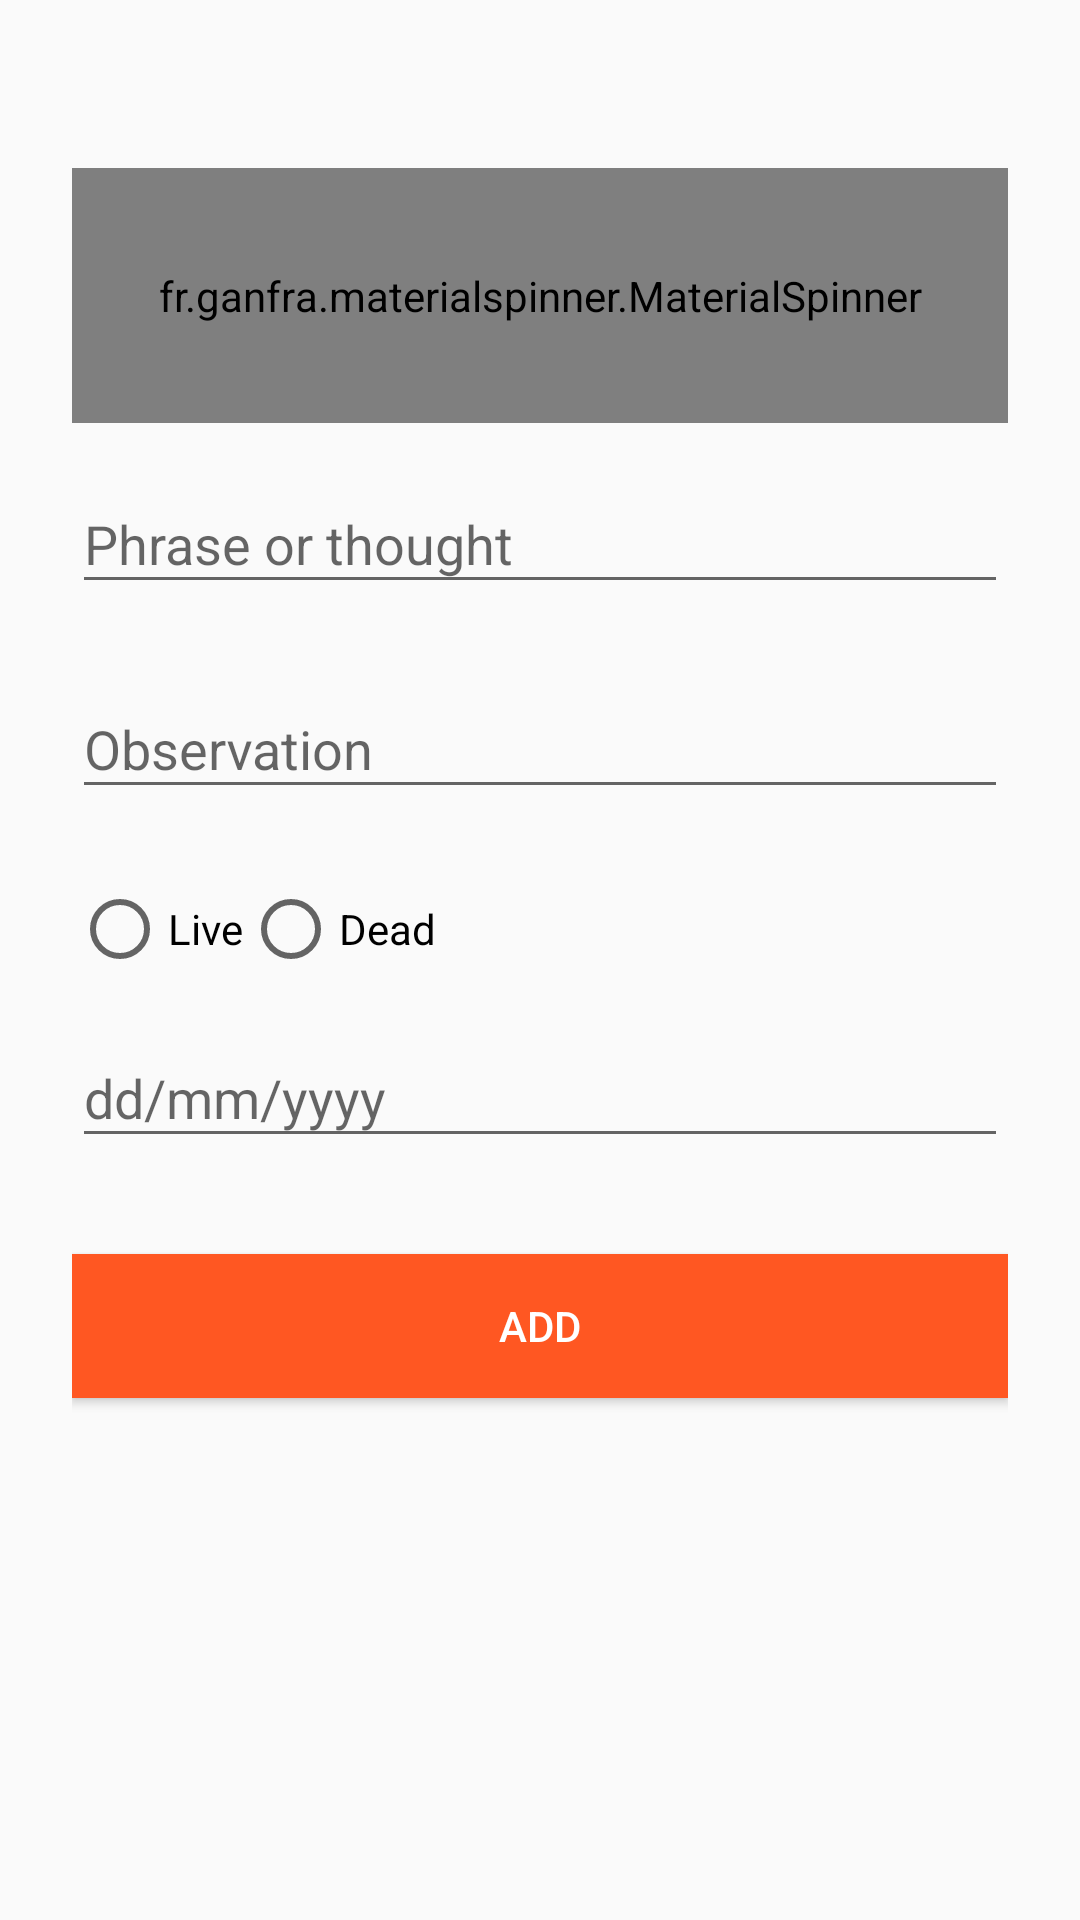

Produce the Android XML layout that renders to this screen, including the resource entries it uses.
<!-- AndroidManifest.xml: application theme AppTheme -->
<!-- res/layout/fragment_register_record.xml -->
<ScrollView xmlns:android="http://schemas.android.com/apk/res/android"
            xmlns:app="http://schemas.android.com/apk/res-auto"
            xmlns:tools="http://schemas.android.com/tools"
            android:id="@+id/ScrollView01"
            android:layout_width="match_parent"
            android:layout_height="match_parent"
            android:fillViewport="true"
            tools:context="pmoreira.kikayon.view.fragment.RegisterRecordFragment">

    <LinearLayout
        android:layout_width="match_parent"
        android:layout_height="match_parent"
        android:orientation="vertical">

        <LinearLayout
            android:layout_width="match_parent"
            android:layout_height="match_parent"
            android:orientation="vertical"
            android:paddingLeft="24dp"
            android:paddingRight="24dp"
            android:paddingTop="56dp">

            <fr.ganfra.materialspinner.MaterialSpinner
                android:id="@+id/input_login"
                android:layout_width="match_parent"
                android:layout_height="@dimen/fragment_register_login_size"
                app:ms_alignLabels="true"
                app:ms_arrowSize="16dp"
                app:ms_floatingLabelColor="@color/accent"
                app:ms_floatingLabelText="login"
                app:ms_highlightColor="@color/accent"
                app:ms_hint="Login"
                app:ms_multiline="false"/>

            <android.support.design.widget.TextInputLayout
                android:layout_width="match_parent"
                android:layout_height="wrap_content"
                android:layout_marginBottom="8dp"
                android:layout_marginTop="8dp">

                <android.support.design.widget.TextInputEditText
                    android:id="@+id/input_description"
                    android:layout_width="match_parent"
                    android:layout_height="wrap_content"
                    android:hint="Phrase or thought"/>
            </android.support.design.widget.TextInputLayout>

            <android.support.design.widget.TextInputLayout
                android:layout_width="match_parent"
                android:layout_height="wrap_content"
                android:layout_marginBottom="8dp"
                android:layout_marginTop="8dp">

                <EditText
                    android:id="@+id/input_obs"
                    android:layout_width="match_parent"
                    android:layout_height="wrap_content"
                    android:hint="Observation"/>
            </android.support.design.widget.TextInputLayout>

            <RadioGroup xmlns:android="http://schemas.android.com/apk/res/android"
                        android:id="@+id/radio_group"
                        android:layout_width="fill_parent"
                        android:layout_height="wrap_content"
                        android:layout_marginTop="16dp"
                        android:orientation="horizontal">

                <RadioButton
                    android:id="@+id/radio_live"
                    android:layout_width="wrap_content"
                    android:layout_height="wrap_content"
                    android:text="Live"/>

                <RadioButton
                    android:id="@+id/radio_dead"
                    android:layout_width="wrap_content"
                    android:layout_height="wrap_content"
                    android:onClick="onRadioButtonClicked"
                    android:text="Dead"/>
            </RadioGroup>

            <android.support.design.widget.TextInputLayout
                android:layout_width="match_parent"
                android:layout_height="wrap_content"
                android:layout_marginBottom="8dp"
                android:layout_marginTop="8dp">

                <android.support.design.widget.TextInputEditText
                    android:id="@+id/input_date"
                    android:layout_width="match_parent"
                    android:layout_height="wrap_content"
                    android:focusable="false"
                    android:hint="dd/mm/yyyy"/>
            </android.support.design.widget.TextInputLayout>

            <android.support.v7.widget.AppCompatButton
                android:id="@+id/btn_new_record"
                android:layout_width="match_parent"
                android:layout_height="wrap_content"
                android:layout_marginBottom="24dp"
                android:layout_marginTop="24dp"
                android:background="@color/accent"
                android:padding="12dp"
                android:text="Add"
                android:textColor="#FFF"/>

        </LinearLayout>
    </LinearLayout>
</ScrollView>
<!-- resources referenced by this layout -->
<resources>
  <color name="accent">#ff5722</color>
  <dimen name="fragment_register_login_size">75dp</dimen>
  <style name="AppTheme" parent="AppTheme.Base">
  
      </style>
  <style name="AppTheme.Base" parent="Theme.AppCompat.Light.NoActionBar">
          <item name="colorPrimary">@color/primary</item>
          <item name="colorPrimaryDark">@color/primaryDark</item>
          <item name="colorAccent">@color/accent</item>
      </style>
  <color name="primary">#03a9f4</color>
  <color name="primaryDark">#0288d1</color>
</resources>
